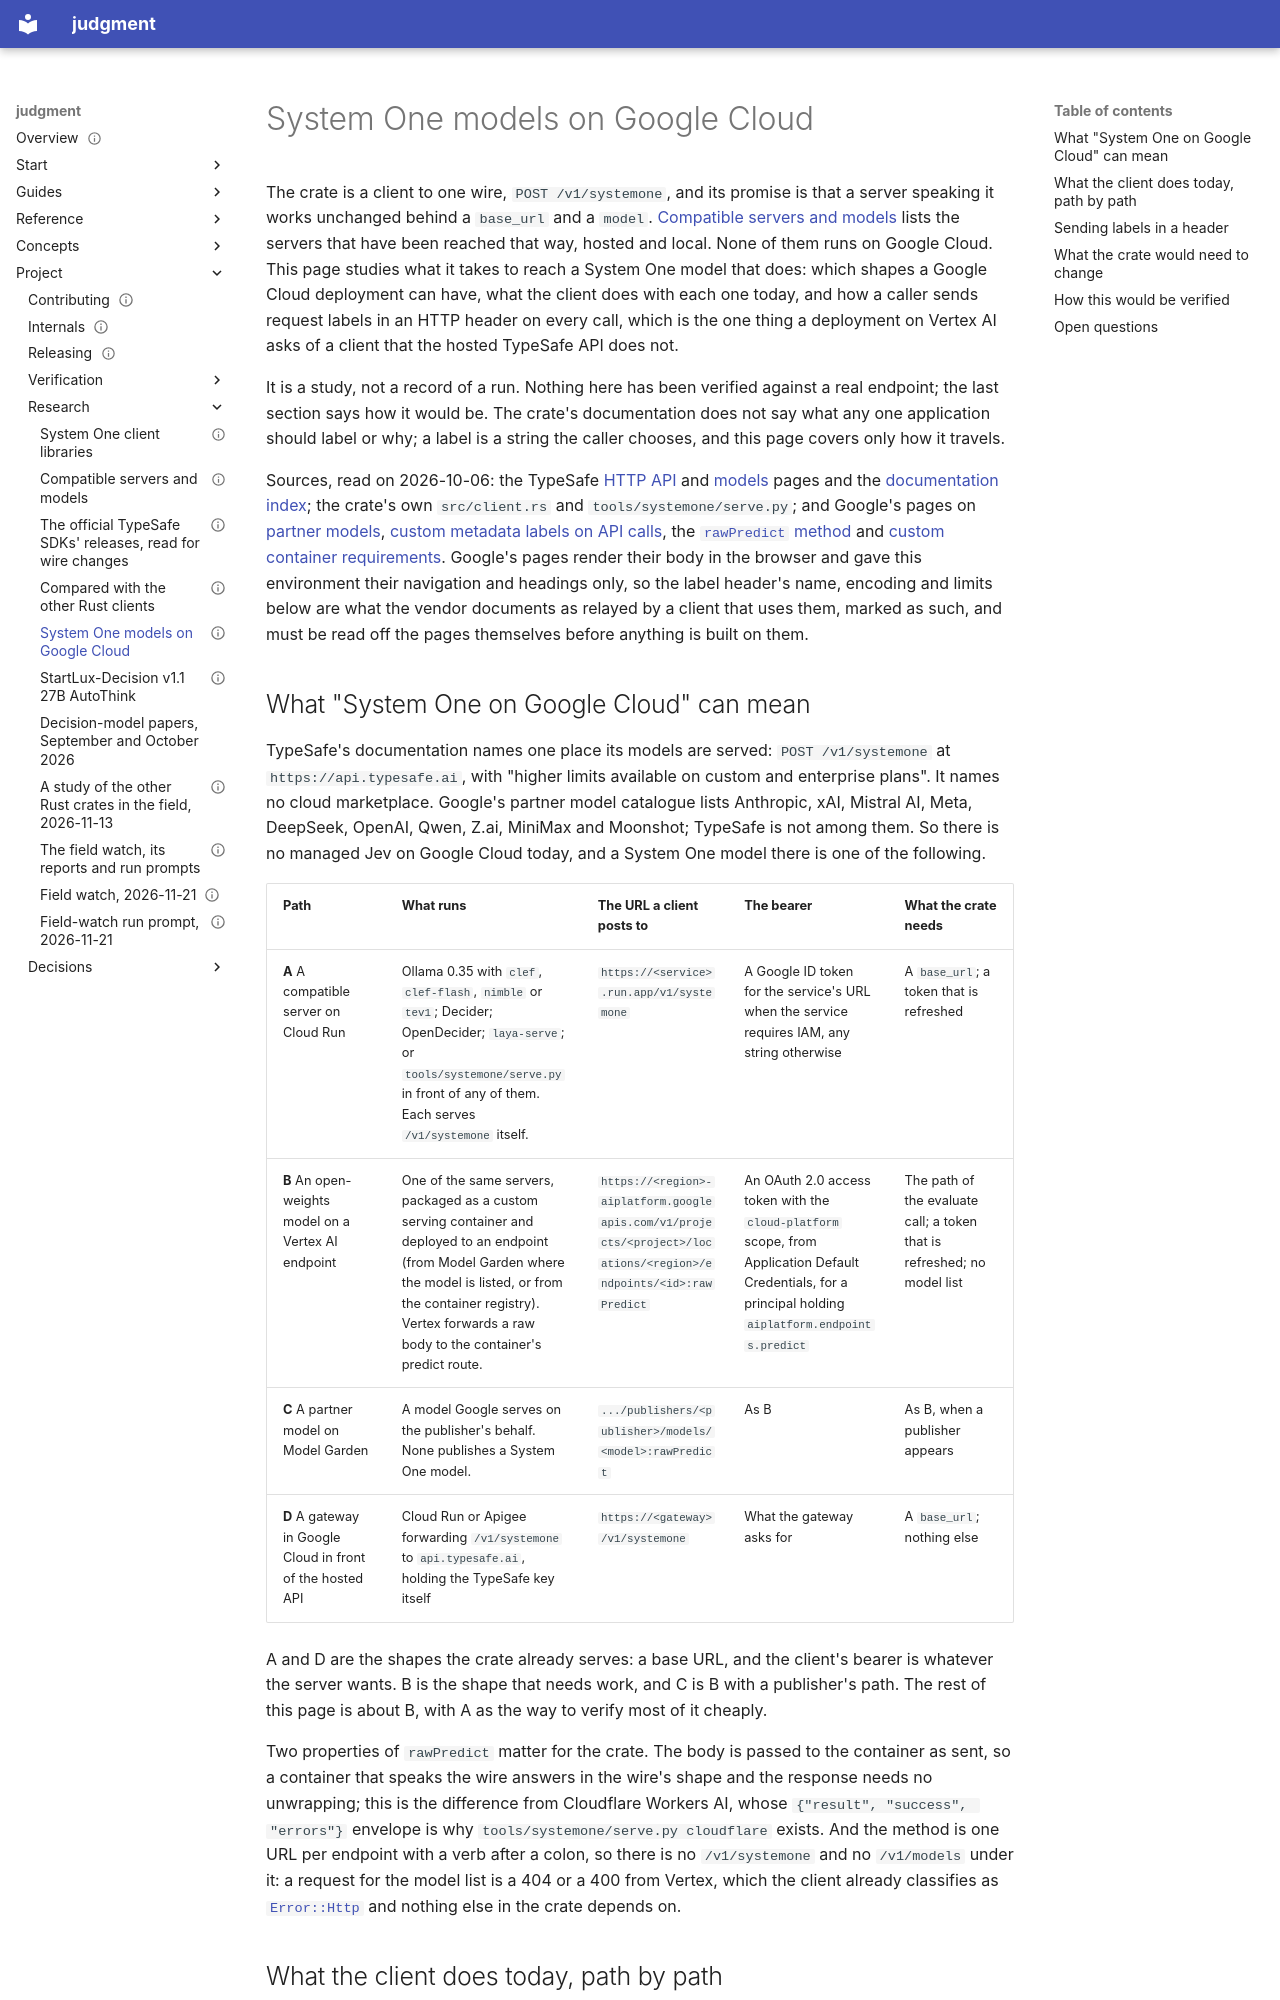

repository: chussenot/judgment · page: project/research/system-one-on-google-cloud/index.html · generator: mkdocs

---
title: System One models on Google Cloud
description: A study, as of 2026-10-06, of how a System One model can be reached on Google Cloud (a compatible server on Cloud Run, an open-weights model on a Vertex AI endpoint, a partner model on Model Garden, a gateway in front of the hosted API), what the crate's client already does for each path and where it stops (the request path, a short-lived bearer, the model list), and how a caller attaches request labels in an HTTP header with the client as it is, with the vendor's rules for them and the changes to the crate that would make a Vertex AI endpoint a base URL and nothing more.
status: current
last_reviewed: 2026-10-06
tags: [research, judgment, typesafe, compatibility, google-cloud, vertex-ai, labels, headers]
---

# System One models on Google Cloud

The crate is a client to one wire, `POST /v1/systemone`, and its promise is that a server speaking it works unchanged behind a `base_url` and a `model`. [Compatible servers and models](compatible-servers-and-models.md) lists the servers that have been reached that way, hosted and local. None of them runs on Google Cloud. This page studies what it takes to reach a System One model that does: which shapes a Google Cloud deployment can have, what the client does with each one today, and how a caller sends request labels in an HTTP header on every call, which is the one thing a deployment on Vertex AI asks of a client that the hosted TypeSafe API does not.

It is a study, not a record of a run. Nothing here has been verified against a real endpoint; the last section says how it would be. The crate's documentation does not say what any one application should label or why; a label is a string the caller chooses, and this page covers only how it travels.

Sources, read on 2026-10-06: the TypeSafe [HTTP API](https://docs.typesafe.ai/api.md) and [models](https://docs.typesafe.ai/models.md) pages and the [documentation index](https://docs.typesafe.ai/llms.txt); the crate's own `src/client.rs` and `tools/systemone/serve.py`; and Google's pages on [partner models](https://docs.cloud.google.com/vertex-ai/generative-ai/docs/partner-models/use-partner-models), [custom metadata labels on API calls](https://docs.cloud.google.com/gemini-enterprise-agent-platform/models/capabilities/add-labels-to-api-calls), the [`rawPredict` method](https://docs.cloud.google.com/vertex-ai/docs/reference/rest/v1/projects.locations.endpoints/rawPredict) and [custom container requirements](https://docs.cloud.google.com/vertex-ai/docs/predictions/custom-container-requirements). Google's pages render their body in the browser and gave this environment their navigation and headings only, so the label header's name, encoding and limits below are what the vendor documents as relayed by a client that uses them, marked as such, and must be read off the pages themselves before anything is built on them.
